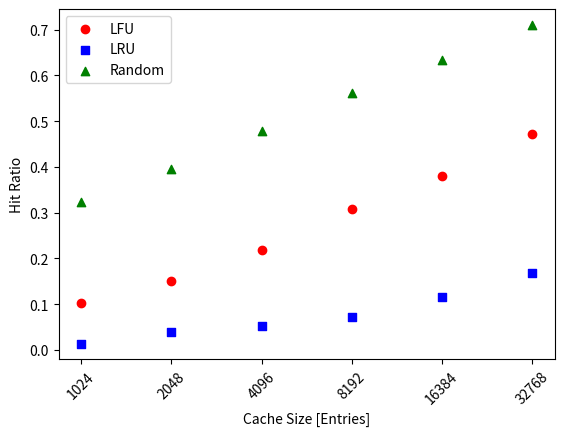

Write the Python code that produced this figure.
import matplotlib.pyplot as plt
import numpy as np
from mpl_toolkits.axes_grid1 import host_subplot

cache_size = [ '1024', '2048', '4096', '8192', '16384', '32768' ]
hr_lfu = [ 0.101825, 0.151517, 0.218346,0.308362,0.379355,0.472623]
hr_lru = [ 0.013797,0.0380477,0.0526254,0.0721625,0.115248,0.167093]
ht_random = [ 0.323655,0.395717,0.479216,0.561566,0.63325,0.710234]

ax1 = host_subplot(111)

#ax2 = ax1.twinx()

#ax2.set_ylim([0, 3])


ax1.scatter(cache_size, hr_lfu, c='red', marker='o',label='LFU')
ax1.scatter(cache_size, hr_lru, c='blue', marker='s', label='LRU')
ax1.scatter(cache_size, ht_random, c='green', marker='^', label='Random')

plt.legend(loc='upper left')
ax1.tick_params(axis ='x', which ='both', rotation = 45.0) 
plt.xticks(cache_size,cache_size)

ax1.set_xlabel('Cache Size [Entries]')
ax1.set_ylabel('Hit Ratio')

#ax1.set_xtick(np.arrage(len(cache_size)))
ax1.set_xticklabels(cache_size)

##Adjust label
plt.gcf().subplots_adjust(bottom=0.15)

plt.savefig("hit_ratio.pdf")
plt.show()


